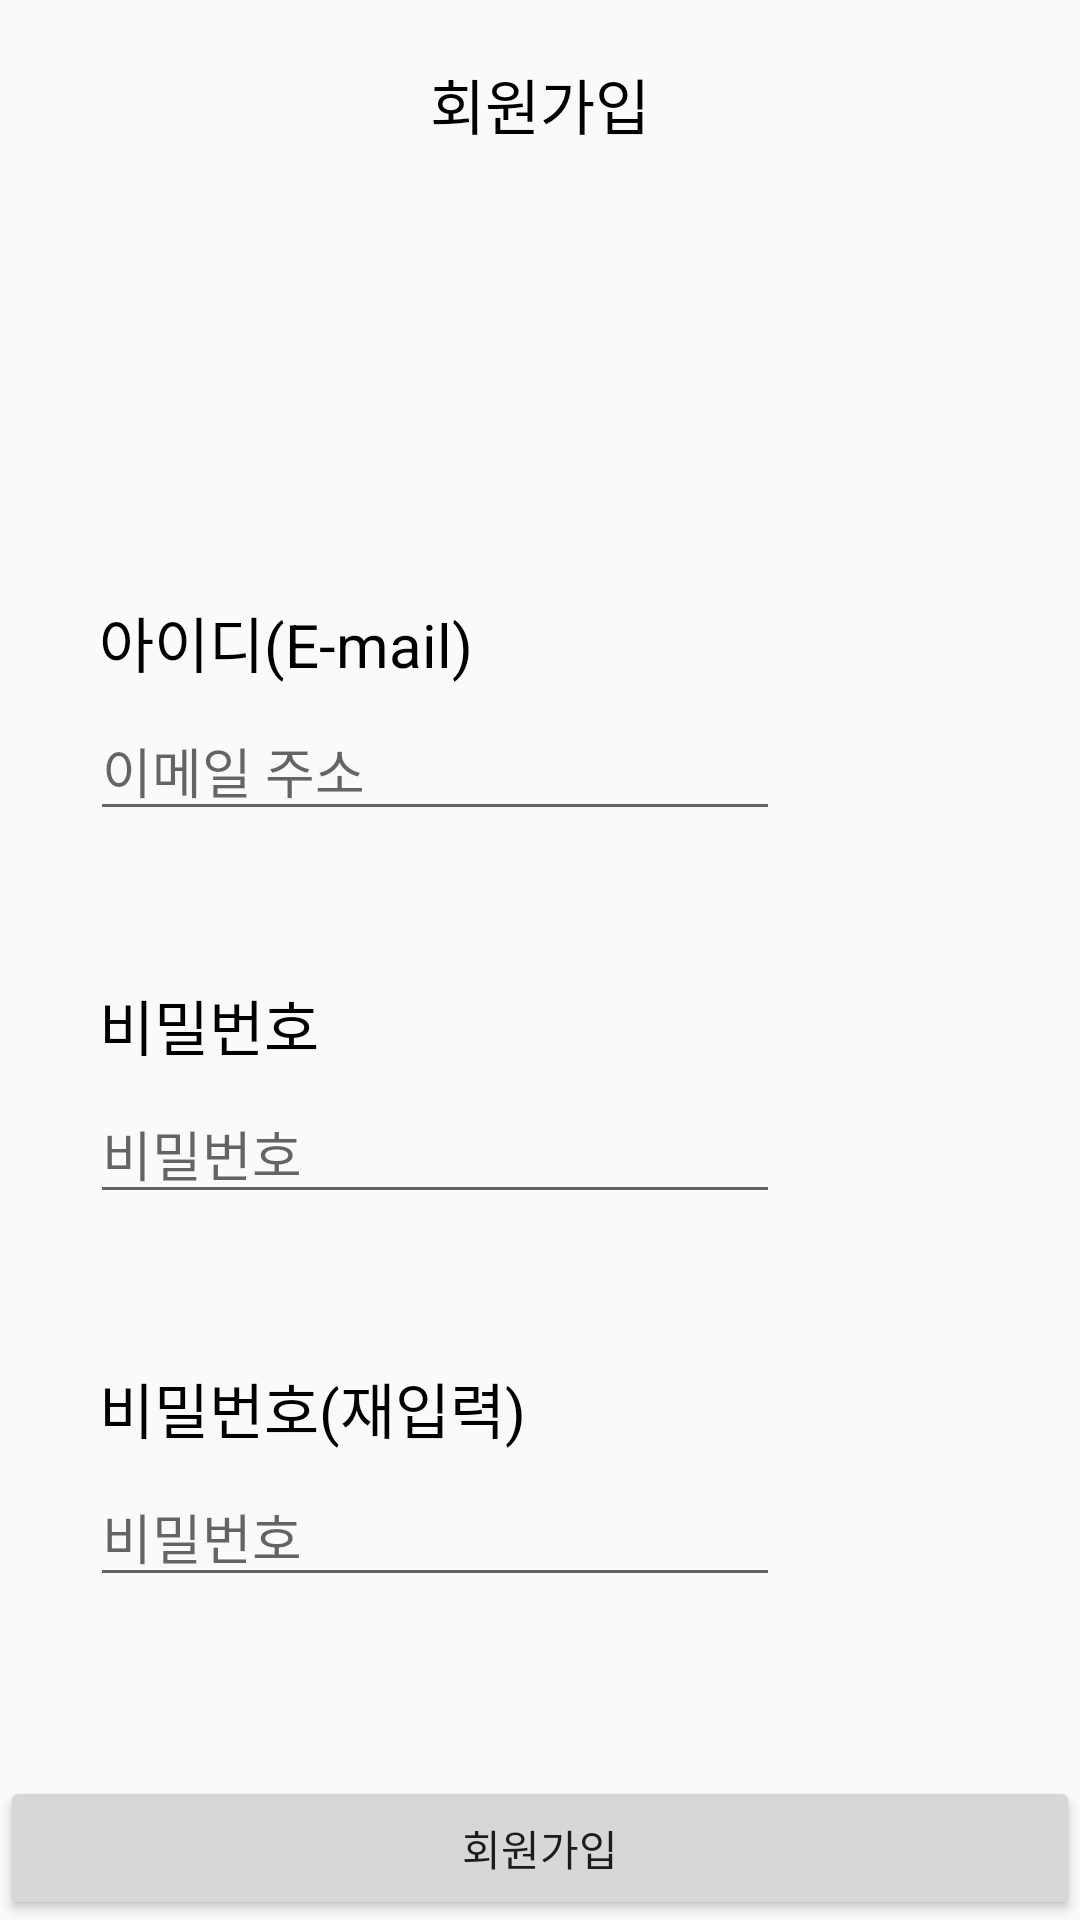

Produce the Android XML layout that renders to this screen, including the resource entries it uses.
<!-- AndroidManifest.xml: application theme Theme.Mdp_firebase -->
<!-- res/layout/activity_register.xml -->
<?xml version="1.0" encoding="utf-8"?>
<LinearLayout xmlns:android="http://schemas.android.com/apk/res/android"
    xmlns:app="http://schemas.android.com/apk/res-auto"
    xmlns:tools="http://schemas.android.com/tools"
    android:layout_width="match_parent"
    android:layout_height="match_parent"
    tools:context=".RegisterActivity"
    android:fitsSystemWindows="true"
    android:orientation="vertical">

    <TextView
        android:layout_width="wrap_content"
        android:layout_height="wrap_content"
        android:layout_gravity="center"
        android:text="회원가입"
        android:textSize="20dp"
        android:textColor="#000000"
        android:layout_marginTop="20dp"/>

    <TextView
        android:layout_width="match_parent"
        android:layout_height="wrap_content"
        android:text="아이디(E-mail)"
        android:textColor="#000000"
        android:textSize="20dp"
        android:layout_marginLeft="33dp"
        android:layout_marginTop="150dp"/>

    <EditText
        android:id="@+id/et_email"
        android:layout_width="230dp"
        android:layout_height="wrap_content"
        android:hint="이메일 주소"
        android:inputType="textPersonName"
        android:layout_marginLeft="30dp"
        android:layout_marginTop="5dp"/>

    <TextView
        android:layout_width="match_parent"
        android:layout_height="wrap_content"
        android:text="비밀번호"
        android:textColor="#000000"
        android:textSize="20dp"
        android:layout_marginLeft="33dp"
        android:layout_marginTop="50dp"/>

    <EditText
        android:id="@+id/et_pwd"
        android:layout_width="230dp"
        android:layout_height="wrap_content"
        android:hint="비밀번호"
        android:inputType="textPassword"
        android:layout_marginLeft="30dp"
        android:layout_marginTop="5dp"/>

    <TextView
        android:layout_width="match_parent"
        android:layout_height="wrap_content"
        android:text="비밀번호(재입력)"
        android:textColor="#000000"
        android:textSize="20dp"
        android:layout_marginLeft="33dp"
        android:layout_marginTop="50dp"/>

    <EditText
        android:id="@+id/et_pwd2"
        android:layout_width="230dp"
        android:layout_height="wrap_content"
        android:hint="비밀번호"
        android:inputType="textPassword"
        android:layout_marginLeft="30dp"
        android:layout_marginTop="5dp"/>

    <LinearLayout
        android:layout_width="match_parent"
        android:layout_height="match_parent"
        android:orientation="horizontal">

        <Button
            android:id="@+id/btn_register"
            android:layout_width="match_parent"
            android:layout_height="wrap_content"
            android:layout_gravity="bottom"
            android:text="회원가입" />

    </LinearLayout>
</LinearLayout>
<!-- resources referenced by this layout -->
<resources>
  <style name="Theme.Mdp_firebase" parent="Theme.AppCompat.Light">
          
          <item name="colorPrimary">@color/purple_500</item>
          <item name="colorPrimaryVariant">@color/purple_700</item>
          <item name="colorOnPrimary">@color/white</item>
          
          <item name="colorSecondary">@color/teal_200</item>
          <item name="colorSecondaryVariant">@color/teal_700</item>
          <item name="colorOnSecondary">@color/black</item>
          
          <item name="android:statusBarColor" tools:targetApi="l">?attr/colorPrimaryVariant</item>
          
      </style>
  <!-- not gathered from this repository: default colours our renderer supplied (Android Studio template values) -->
  <color name="purple_500">#FF6200EE</color>
  <color name="purple_700">#FF3700B3</color>
  <color name="teal_200">#FF03DAC5</color>
  <color name="teal_700">#FF018786</color>
  <color name="black">#FF000000</color>
  <color name="white">#FFFFFFFF</color>
</resources>
